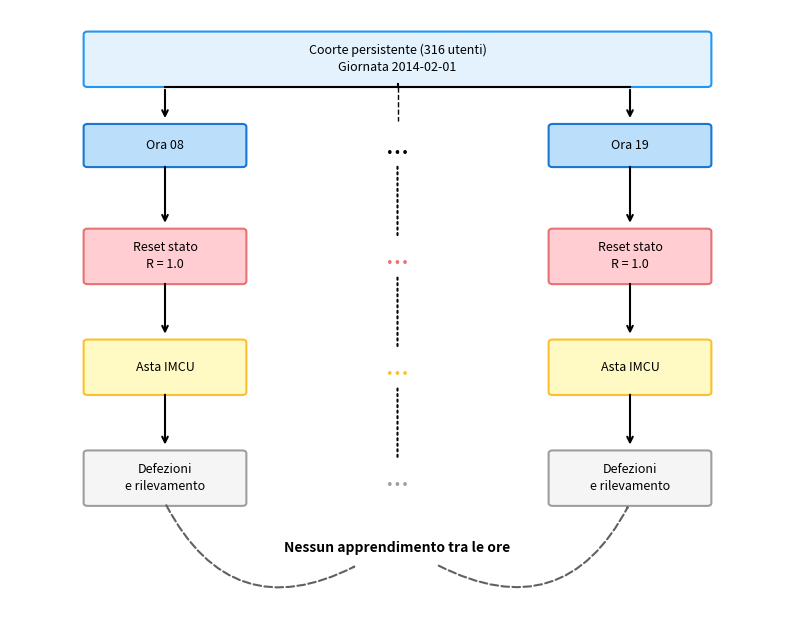

Write the Python code that produced this figure. (Note: this script raises an exception after producing the figure.)
from __future__ import annotations
import matplotlib.pyplot as plt
import matplotlib.patches as mpatches
from matplotlib.patches import FancyBboxPatch, FancyArrowPatch
import numpy as np
import os

OUTPUT_DIR = "./../Stesura/Immagini/"

def draw_box(ax, x, y, width, height, text, color='#E3F2FD', edge='#90CAF9'):
    box = FancyBboxPatch((x - width / 2, y - height / 2), width, height, boxstyle="round,pad=0.05", linewidth=1.5, edgecolor=edge, facecolor=color)
    ax.add_patch(box)
    ax.text(x, y, text, ha='center', va='center', fontsize=9, fontweight='normal', linespacing=1.4)
    return box

def draw_arrow(ax, x, y_start, y_end, style='->', ls='-', color='black'):
    ax.annotate('', xy=(x, y_end), xytext=(x, y_start), arrowprops=dict(arrowstyle=style, color=color, lw=1.5, ls=ls))

def generate_architecture_diagram():
    _, ax = plt.subplots(figsize=(10, 8))
    ax.set_xlim(0, 10)
    ax.set_ylim(0, 10)
    ax.axis('off')
    y_cohort = 9.2
    y_h = 7.8
    y_r = 6.0
    y_a = 4.2
    y_d = 2.4
    x_col1 = 2.0
    x_col2 = 5.0
    x_col3 = 8.0
    draw_box(ax, 5.0, y_cohort, 8.0, 0.8, "Coorte persistente (316 utenti)\nGiornata 2014-02-01", color='#E3F2FD', edge='#2196F3')
    ax.plot([x_col1, x_col3], [y_cohort - 0.45, y_cohort - 0.45], color='black', lw=1.5)
    ax.plot([5.0, 5.0], [y_cohort - 0.4, y_cohort - 0.45], color='black', lw=1.5)
    draw_arrow(ax, x_col1, y_cohort - 0.45, y_h + 0.4)
    ax.plot([x_col2, x_col2], [y_cohort - 0.45, y_h + 0.4], color='black', ls='--', lw=1)
    draw_arrow(ax, x_col3, y_cohort - 0.45, y_h + 0.4)
    draw_box(ax, x_col1, y_h, 2.0, 0.6, "Ora 08", color='#BBDEFB', edge='#1976D2')
    draw_arrow(ax, x_col1, y_h - 0.3, y_r + 0.5)
    draw_box(ax, x_col1, y_r, 2.0, 0.8, "Reset stato\nR = 1.0", color='#FFCDD2', edge='#E57373')
    draw_arrow(ax, x_col1, y_r - 0.4, y_a + 0.5)
    draw_box(ax, x_col1, y_a, 2.0, 0.8, "Asta IMCU", color='#FFF9C4', edge='#FBC02D')
    draw_arrow(ax, x_col1, y_a - 0.4, y_d + 0.5)
    draw_box(ax, x_col1, y_d, 2.0, 0.8, "Defezioni\ne rilevamento", color='#F5F5F5', edge='#9E9E9E')
    ax.text(x_col2, y_h, "...", fontsize=20, ha='center', va='center')
    draw_arrow(ax, x_col2, y_h - 0.3, y_r + 0.3, style='-', ls=':')
    ax.text(x_col2, y_r, "...", fontsize=20, ha='center', va='center', color='#E57373')
    draw_arrow(ax, x_col2, y_r - 0.3, y_a + 0.3, style='-', ls=':')
    ax.text(x_col2, y_a, "...", fontsize=20, ha='center', va='center', color='#FBC02D')
    draw_arrow(ax, x_col2, y_a - 0.3, y_d + 0.3, style='-', ls=':')
    ax.text(x_col2, y_d, "...", fontsize=20, ha='center', va='center', color='#9E9E9E')
    draw_box(ax, x_col3, y_h, 2.0, 0.6, "Ora 19", color='#BBDEFB', edge='#1976D2')
    draw_arrow(ax, x_col3, y_h - 0.3, y_r + 0.5)
    draw_box(ax, x_col3, y_r, 2.0, 0.8, "Reset stato\nR = 1.0", color='#FFCDD2', edge='#E57373')
    draw_arrow(ax, x_col3, y_r - 0.4, y_a + 0.5)
    draw_box(ax, x_col3, y_a, 2.0, 0.8, "Asta IMCU", color='#FFF9C4', edge='#FBC02D')
    draw_arrow(ax, x_col3, y_a - 0.4, y_d + 0.5)
    draw_box(ax, x_col3, y_d, 2.0, 0.8, "Defezioni\ne rilevamento", color='#F5F5F5', edge='#9E9E9E')
    ax.text(5.0, 1.2, "Nessun apprendimento tra le ore", ha='center', fontsize=10, style='italic', weight='bold')
    arrow_left = FancyArrowPatch((x_col1, y_d - 0.4), (4.5, 1.0), connectionstyle="arc3,rad=0.5", arrowstyle='->', linestyle='--', color='#616161', lw=1.5)
    ax.add_patch(arrow_left)
    arrow_right = FancyArrowPatch((5.5, 1.0), (x_col3, y_d - 0.4), connectionstyle="arc3,rad=0.5", arrowstyle='->', linestyle='--', color='#616161', lw=1.5)
    ax.add_patch(arrow_right)
    plt.savefig(os.path.join(OUTPUT_DIR, 'figura_7_1_architettura.png'), dpi=300, bbox_inches='tight')
    plt.close()

def generate_profile_distribution():
    scenarios = ['HIGH', 'MIXED', 'LOW']
    data = np.array([
        [0, 0, 0, 100],
        [20, 30, 25, 25],
        [50, 50, 0, 0]
    ])
    _, ax = plt.subplots(figsize=(12, 7))
    bar_width = 0.55
    y_pos = np.arange(len(scenarios))
    c_rat = '#2c7bb6'
    c_hon = '#abd9e9'
    c_mod = '#fdae61'
    c_opp = '#d7191c'
    opportunistic = data[:, 0]
    moderate = data[:, 1]
    honest = data[:, 2]
    rational = data[:, 3]
    bars_opp = ax.barh(y_pos, opportunistic, bar_width, color=c_opp, edgecolor='white', linewidth=0.8)
    bars_mod = ax.barh(y_pos, moderate, bar_width, left=opportunistic, color=c_mod, hatch='////', edgecolor='white', linewidth=0.8)
    bars_hon = ax.barh(y_pos, honest, bar_width, left=opportunistic + moderate, color=c_hon, edgecolor='white', linewidth=0.8)
    bars_rat = ax.barh(y_pos, rational, bar_width, left=opportunistic + moderate + honest, color=c_rat, edgecolor='white', linewidth=0.8)
    ax.set_yticks(y_pos)
    ax.set_yticklabels(scenarios, fontsize=16, fontweight='bold')
    ax.set_xlabel('Composizione della popolazione (%)', fontsize=13, labelpad=15)
    ax.set_xlim(0, 100)
    ax.xaxis.grid(True, linestyle='--', alpha=0.4, color='gray')
    ax.set_axisbelow(True)
    for spine in ['top', 'right', 'left']:
        ax.spines[spine].set_visible(False)
    def add_percentage_labels(bars, values, color):
        for i, bar in enumerate(bars):
            if values[i] > 5:
                x = bar.get_x() + bar.get_width() / 2
                y = bar.get_y() + bar.get_height() / 2
                ax.text(x, y, f'{int(values[i])}%', ha='center', va='center', color=color, fontweight='bold', fontsize=12)
    add_percentage_labels(bars_rat, rational, 'white')
    add_percentage_labels(bars_hon, honest, 'black')
    add_percentage_labels(bars_mod, moderate, 'black')
    add_percentage_labels(bars_opp, opportunistic, 'white')
    legend_elements = [
        mpatches.Patch(color=c_rat, label='Quasi-razionali (ρ ∈ [0.825, 0.90])'),
        mpatches.Patch(color=c_hon, label='Onesti (ρ ∈ [0.65, 0.825])'),
        mpatches.Patch(color=c_mod, hatch='////', label='Moderati (ρ ∈ [0.475, 0.65]) — a rischio'),
        mpatches.Patch(color=c_opp, label='Opportunisti (ρ ∈ [0.30, 0.475]) — alto rischio')
    ]
    ax.legend(handles=legend_elements, loc='upper center', bbox_to_anchor=(0.5, -0.18), ncol=2, frameon=False, fontsize=11, columnspacing=1.5)
    ax.invert_yaxis()
    plt.title("Composizione popolazione per scenario", fontsize=16, pad=25, fontweight='bold')
    plt.subplots_adjust(left=0.08, right=0.97, top=0.92, bottom=0.24)
    plt.savefig(os.path.join(OUTPUT_DIR, 'figura_7_2_distribuzione_profili.png'), dpi=300, bbox_inches='tight')
    plt.close()

if __name__ == "__main__":
    generate_architecture_diagram()
    generate_profile_distribution()